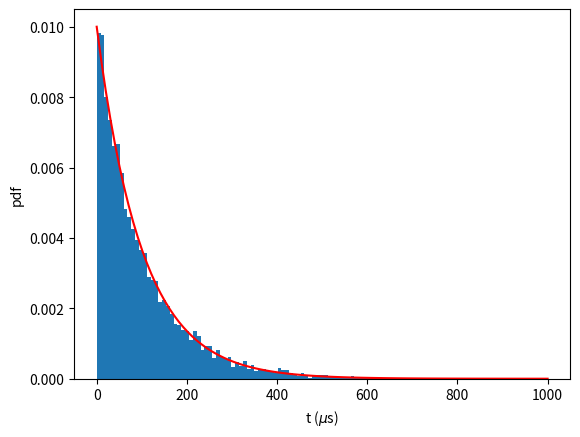

Reproduce this figure in Python.
import numpy as np
import matplotlib.pyplot as plt

N=10000
tau=100
r=np.random.random_sample(N)
x=-tau*np.log(r)
xp=np.linspace(0,10*tau,100)
yp=1/tau*np.exp(-xp/tau)
fig,ax=plt.subplots()
plt.hist(x,bins=100,density='True')
plt.plot(xp,yp,c='red')
ax.set_xlabel('t ($\mu$s)')
ax.set_ylabel('pdf')

